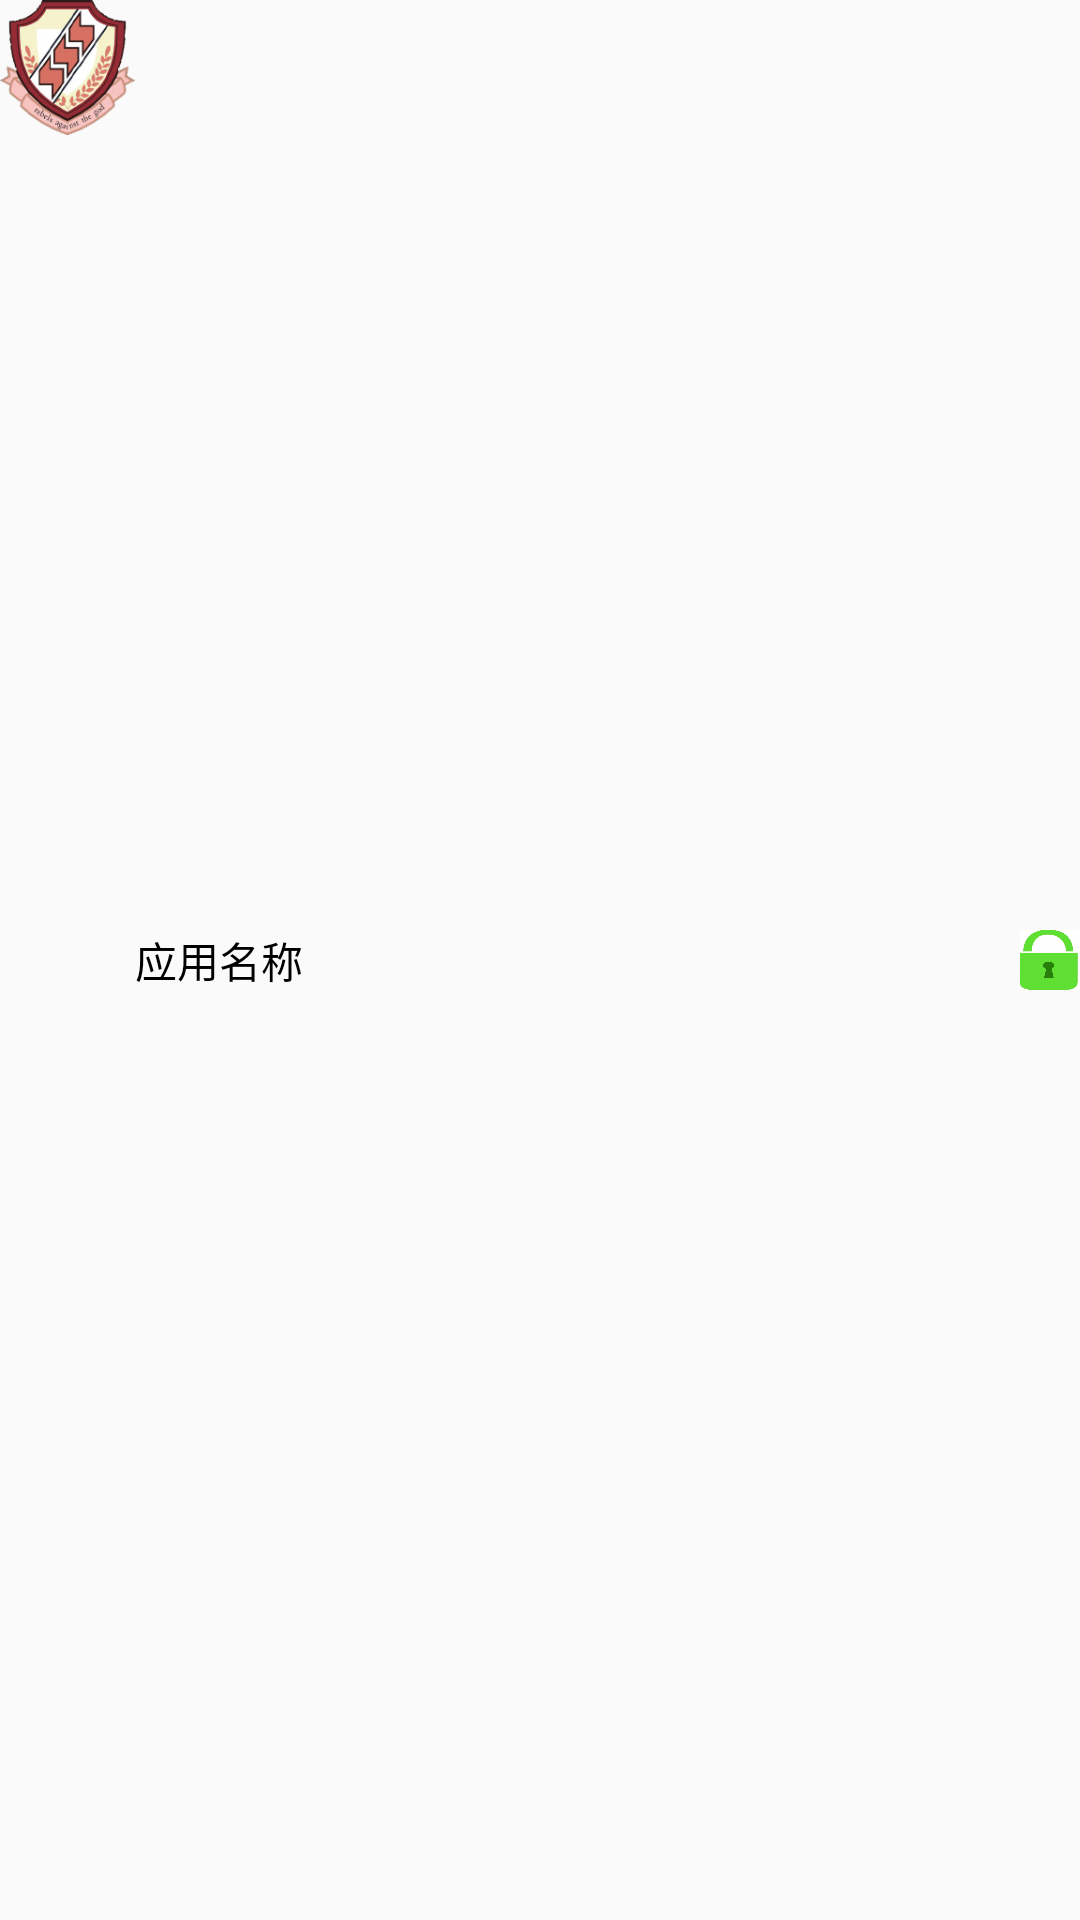

The Android layout XML behind this screen, and the referenced resources:
<!-- AndroidManifest.xml: application theme MyTheme -->
<!-- res/layout/listview_islock.xml -->
<?xml version="1.0" encoding="utf-8"?>
<RelativeLayout xmlns:android="http://schemas.android.com/apk/res/android"
    android:layout_width="match_parent"
    android:layout_height="wrap_content">
    <ImageView
        android:id="@+id/iv_icon"
        android:background="@mipmap/ic_launcher"
        android:layout_width="45dp"
        android:layout_height="45dp" />
    <TextView
        android:id="@+id/tv_name"
        android:text="应用名称"
        android:layout_centerVertical="true"
        android:textColor="#000"
        android:layout_toRightOf="@id/iv_icon"
        android:layout_width="wrap_content"
        android:layout_height="wrap_content" />

    <ImageView
        android:id="@+id/iv_lock"
        android:layout_alignParentRight="true"
        android:layout_centerInParent="true"
        android:background="@drawable/lock"
        android:layout_width="20dp"
        android:layout_height="20dp" />

</RelativeLayout>
<!-- resources referenced by this layout -->
<resources>
  <!-- drawable lock: jpg bitmap (drawable-hdpi, 13256 bytes) -->
  <!-- mipmap ic_launcher: png bitmap (mipmap-hdpi, 10851 bytes) -->
  <style name="MyTheme" parent="Theme.AppCompat.Light">
          <item name="windowNoTitle">true</item>
      </style>
</resources>
